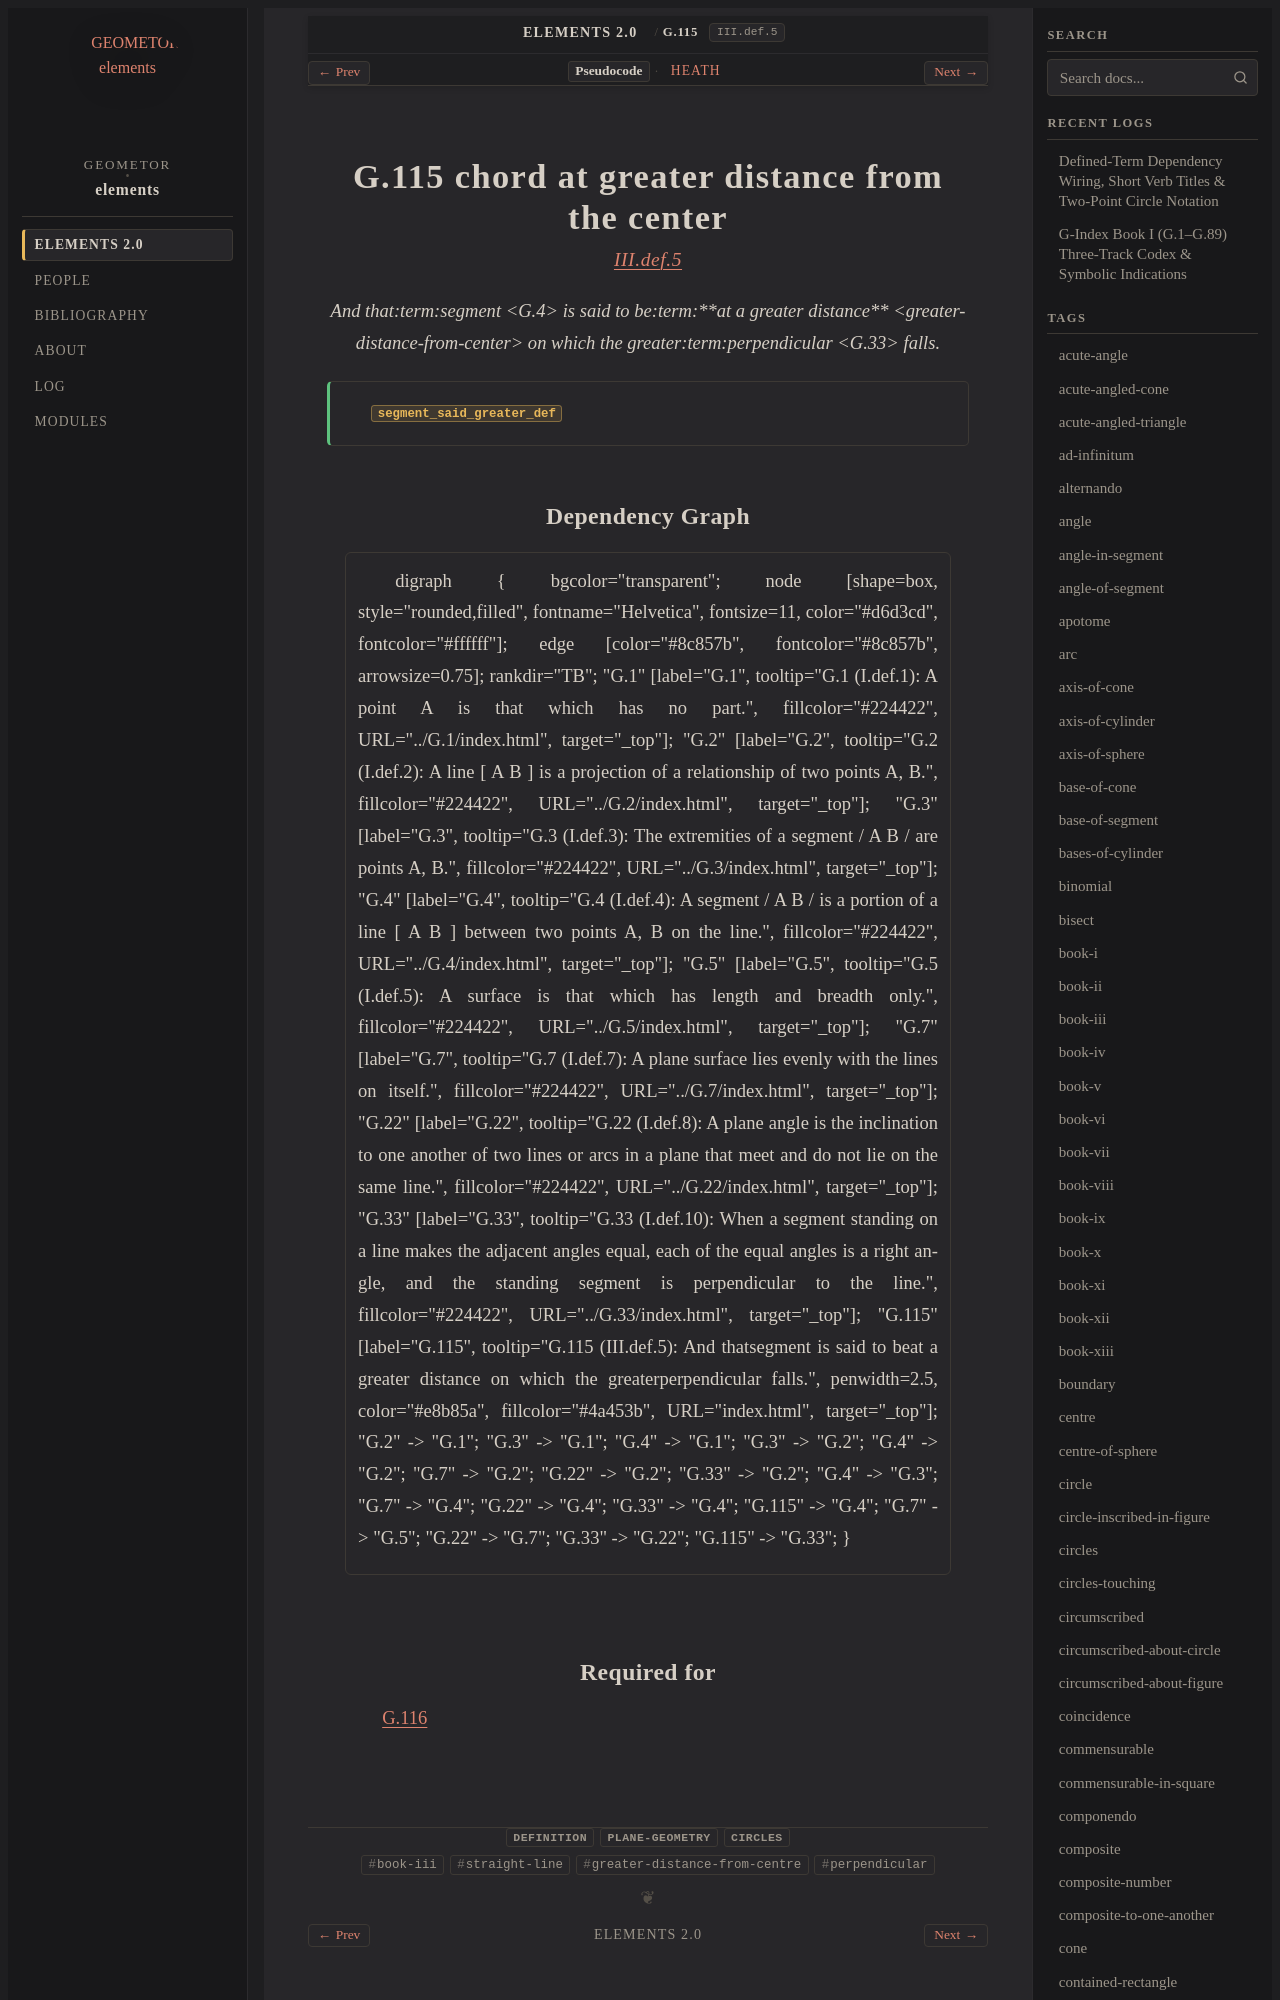

repository: geometor/elements · page: elements2/G.115/index.html · generator: sphinx

:order: 115
:number: 115
:canonical_id: G.115
:original_id: III.def.5
:title: G.115 chord at greater distance from the center
:volume: II
:book: III
:type: def
:categories: definition, plane-geometry, circles
:category: definition, plane-geometry, circles
:tags: book-iii, straight-line, greater-distance-from-centre, perpendicular
:dependencies: G.4, G.33
:excerpt: And thatsegment is said to beat a greater distance on which the greaterperpendicular falls.

.. _G.115:
.. _III.def.5:
